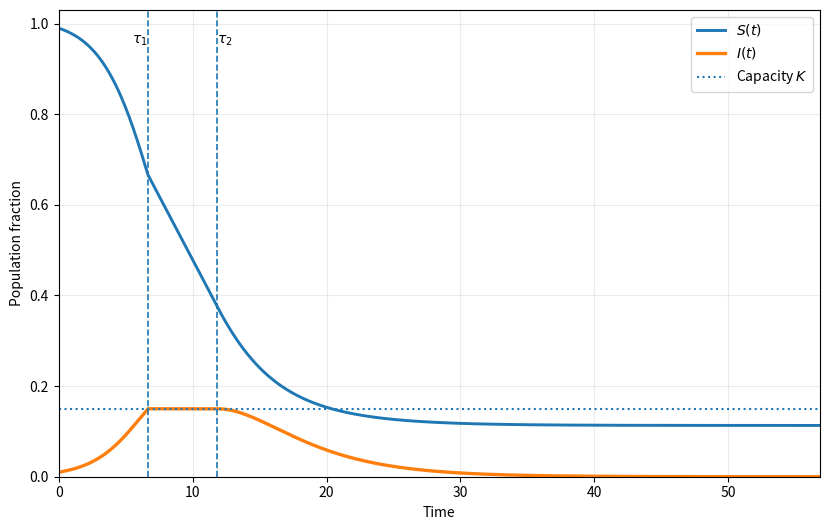

Python code for this plot: (Note: this script raises an exception after producing the figure.)
#!/usr/bin/env python3
"""Figure 2: state trajectories under the exact optimal policy."""
from pathlib import Path
import math

import matplotlib.pyplot as plt
import numpy as np
from scipy.integrate import solve_ivp
from scipy.optimize import brentq

beta1_bar = 1.0
q = 0.8
beta2_bar = q * beta1_bar
gamma = 0.3
S0 = 0.99
I0 = 0.01
K = 0.15
S_h = gamma / beta2_bar


def I_laissez(S: float) -> float:
    return I0 + q * (S0 - S) + (gamma / beta1_bar) * math.log(S / S0)


S1 = brentq(lambda s: I_laissez(s) - K, S_h, S0)


def rhs_lf(_t: float, y: np.ndarray) -> list[float]:
    S, I = y
    return [-beta1_bar * S * I, beta2_bar * S * I - gamma * I]


def event_capacity(_t: float, y: np.ndarray) -> float:
    return y[1] - K


event_capacity.terminal = True
event_capacity.direction = 1

sol1 = solve_ivp(
    rhs_lf,
    (0.0, 200.0),
    (S0, I0),
    events=event_capacity,
    max_step=0.02,
    rtol=1e-10,
    atol=1e-12,
    dense_output=True,
)
tau1 = float(sol1.t_events[0][0])
tau2 = tau1 + q * (S1 - S_h) / (gamma * K)

# Post-release trajectory.
sol3 = solve_ivp(
    rhs_lf,
    (tau2, tau2 + 45.0),
    (S_h, K),
    max_step=0.03,
    rtol=1e-10,
    atol=1e-12,
    dense_output=True,
)
T_end = float(sol3.t[-1])

t1 = np.linspace(0.0, tau1, 350)
y1 = sol1.sol(t1)
t2 = np.linspace(tau1, tau2, 260)
S2 = S1 - (gamma * K / q) * (t2 - tau1)
I2 = np.full_like(t2, K)
t3 = np.linspace(tau2, T_end, 700)
y3 = sol3.sol(t3)

t = np.concatenate([t1, t2[1:], t3[1:]])
S = np.concatenate([y1[0], S2[1:], y3[0, 1:]])
I = np.concatenate([y1[1], I2[1:], y3[1, 1:]])

fig, ax = plt.subplots(figsize=(8.4, 5.4))
ax.plot(t, S, linewidth=2.1, label="$S(t)$")
ax.plot(t, I, linewidth=2.4, label="$I(t)$")
ax.axhline(K, linestyle=":", linewidth=1.5, label="Capacity $K$")
ax.axvline(tau1, linestyle="--", linewidth=1.2)
ax.axvline(tau2, linestyle="--", linewidth=1.2)
ax.text(tau1, 0.94 * ax.get_ylim()[1], "$\\tau_1$", ha="right", va="top")
ax.text(tau2, 0.94 * ax.get_ylim()[1], "$\\tau_2$", ha="left", va="top")
ax.set_xlabel("Time")
ax.set_ylabel("Population fraction")
ax.set_xlim(0.0, T_end)
ax.set_ylim(0.0, 1.03)
ax.grid(alpha=0.25)
ax.legend(frameon=True)
fig.tight_layout()

out = Path(__file__).resolve().parents[1] / "figures" / "Figure_2_state_time_series.jpg"
fig.savefig(out, dpi=300, bbox_inches="tight")
print(f"tau1={tau1:.8f}, tau2={tau2:.8f}")
print(f"Saved {out}")
